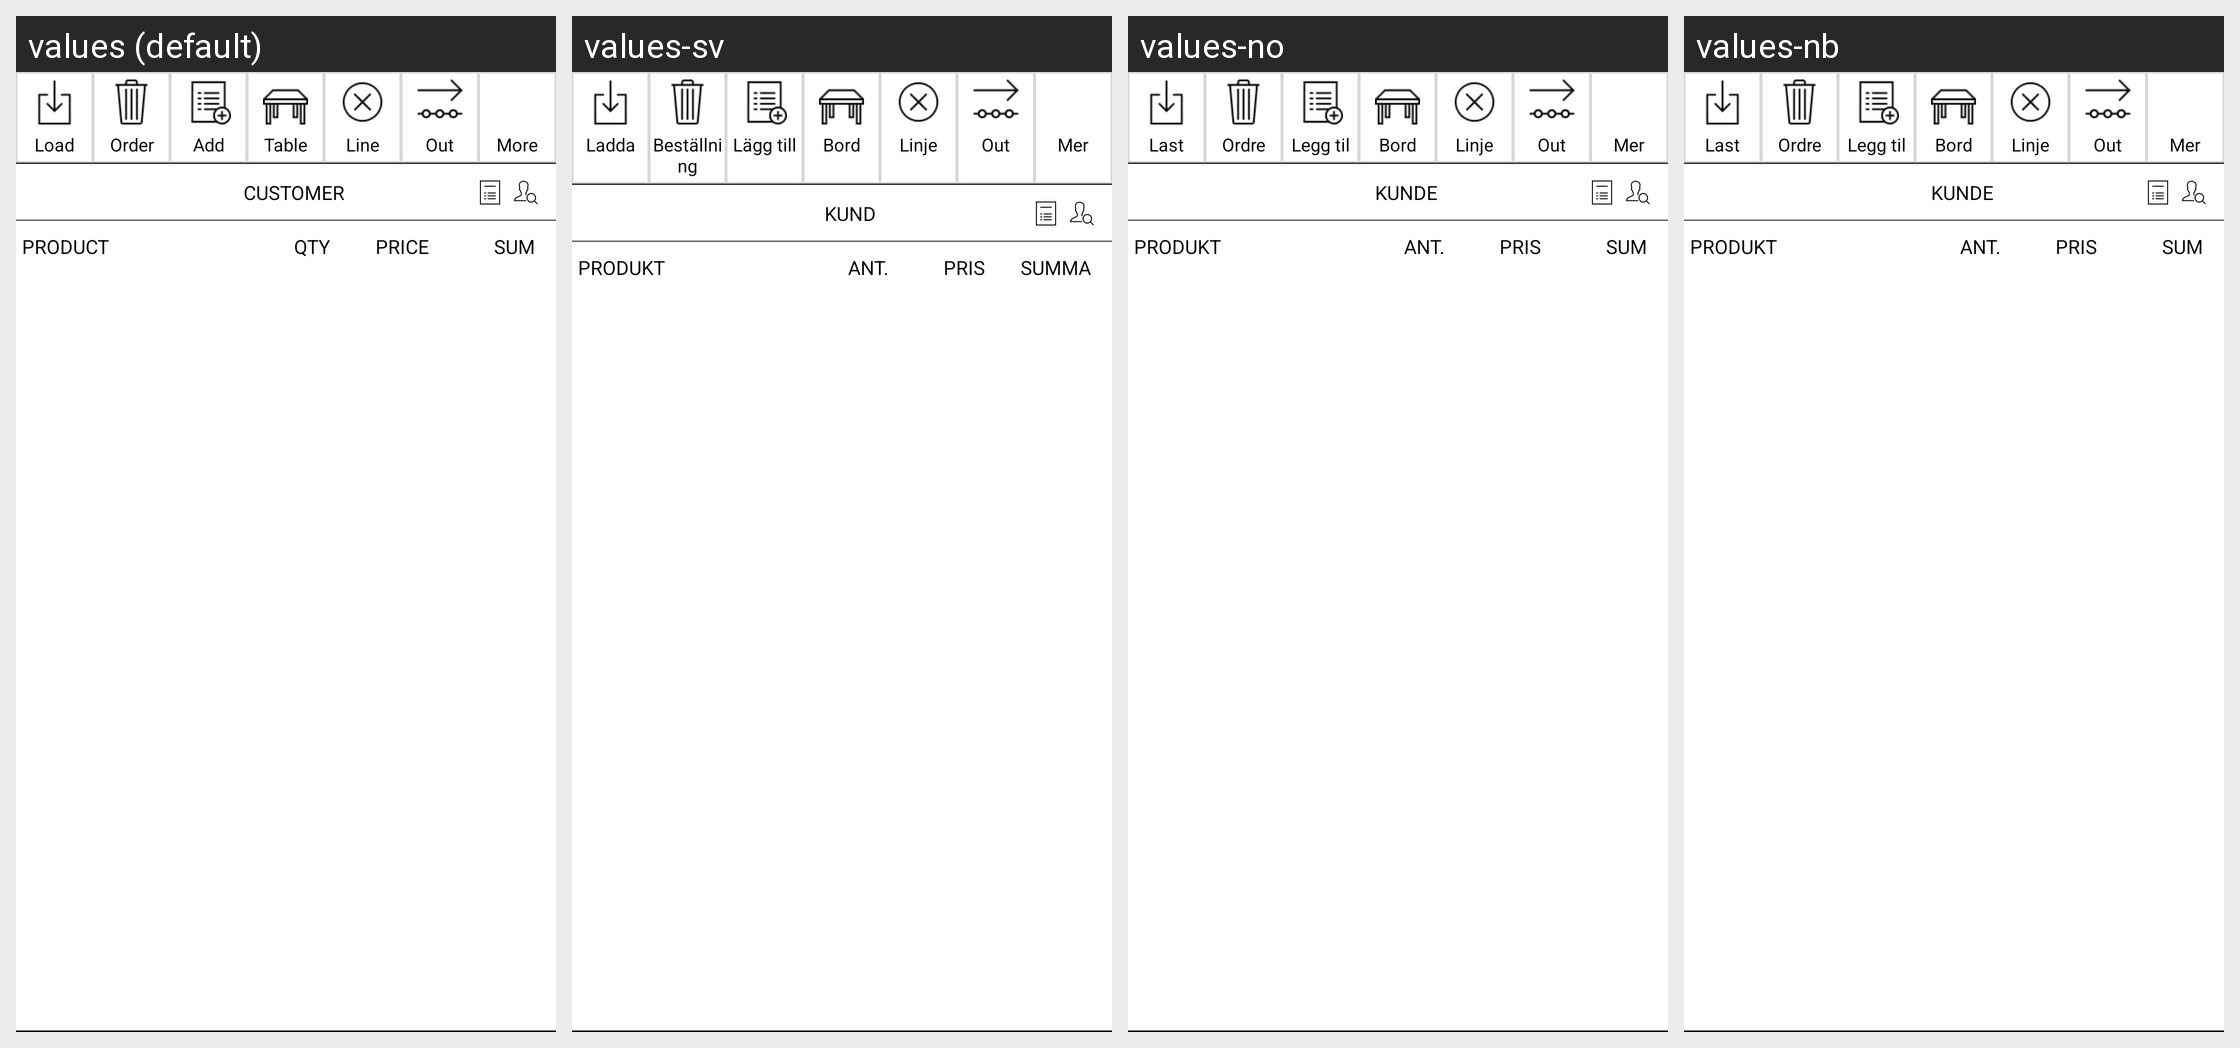

Here is an Android app screen in its default locale and in the app's own translations. Write out the translated-string differences for the strings that appear on this screen.
Android screen res/layout/cart_fragment.xml rendered under 4 locales, left to right: values (default), values-sv, values-no, values-nb. Device: Nexus 5 (rendered at 1080×1920; each locale shown at half size, 540×960, under a caption strip naming it); theme AppTheme.
Strings drawn on this screen, with the default value and each locale's value (text and hints the layout hard-codes, and strings that could not be matched under every locale, appear in the picture but are not listed):

load
  values: Load
  values-sv: Ladda
  values-no: Last
  values-nb: Last

order
  values: Order
  values-sv: Beställning
  values-no: Ordre
  values-nb: Ordre

add
  values: Add
  values-sv: Lägg till
  values-no: Legg til
  values-nb: Legg til

table
  values: Table
  values-sv: Bord
  values-no: Bord
  values-nb: Bord

line
  values: Line
  values-sv: Linje
  values-no: Linje
  values-nb: Linje

out
  values: Out
  values-sv: Out
  values-no: Out
  values-nb: Out

more
  values: More
  values-sv: Mer
  values-no: Mer
  values-nb: Mer

customer
  values: Customer
  values-sv: Kund
  values-no: Kunde
  values-nb: Kunde

product
  values: Product
  values-sv: Produkt
  values-no: Produkt
  values-nb: Produkt

qty
  values: Qty
  values-sv: Ant.
  values-no: Ant.
  values-nb: Ant.

price
  values: Price
  values-sv: Pris
  values-no: Pris
  values-nb: Pris

order_sum_header
  values: Sum
  values-sv: Summa
  values-no: Sum
  values-nb: Sum
